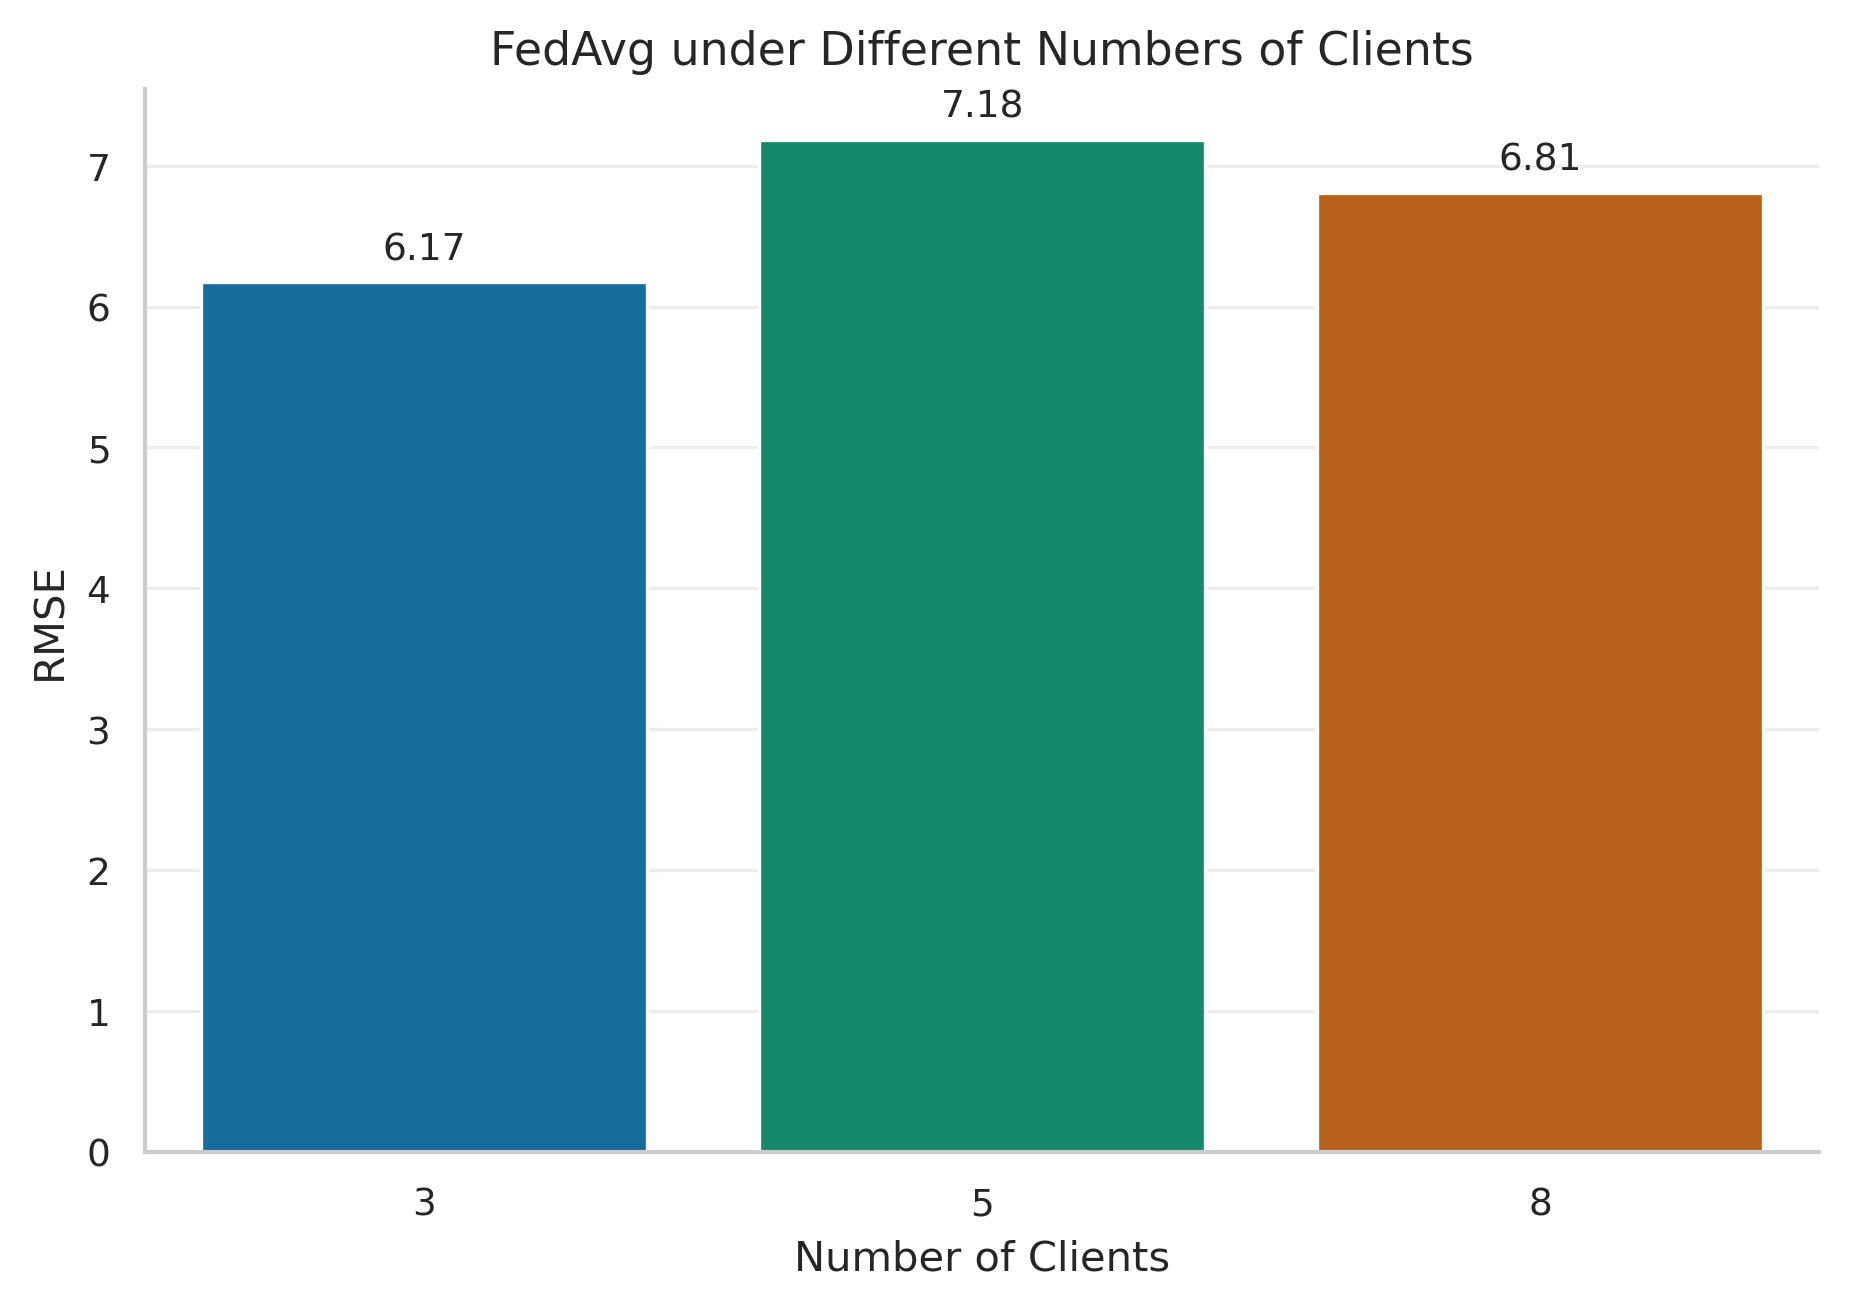

The file beside this chart, header and first rows:
num_clients, experiment_name, method, mse_mean, mse_std, rmse_mean, rmse_std, mae_mean, mae_std, mape_mean, mape_std, source_seeds
3, cnn_enhanced_client_scale, FedAvg, 46.13, 40.83, 6.172, 3.008, 5.002, 2.444, 6.353, 2.389, 42,2024,2025
5, cnn_enhanced_client_scale, FedAvg, 69.62, 85.35, 7.185, 4.392, 5.726, 3.738, 51.59, 126.4, 42,2024,2025
8, cnn_enhanced_client_scale, FedAvg, 64.38, 87.15, 6.807, 4.34, 5.396, 3.668, 37.49, 115.3, 42,2024,2025
